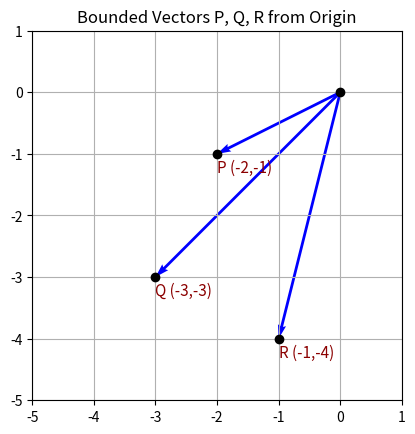
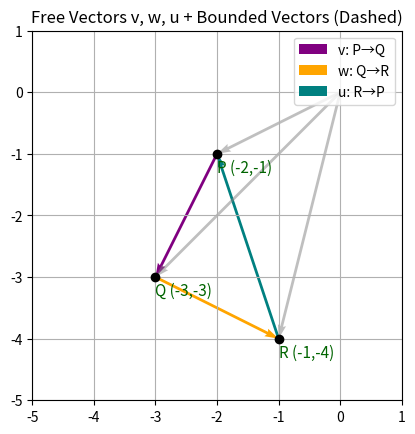
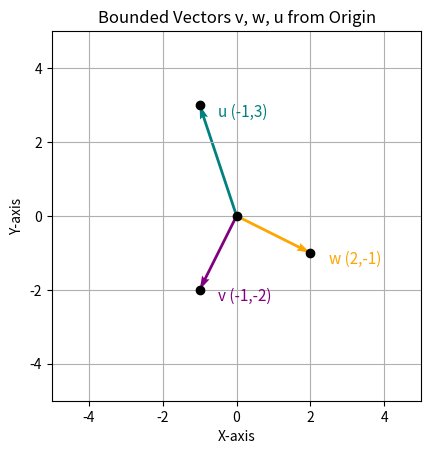

These charts were generated, in order, by the following Python code:
import matplotlib.pyplot as plt

# Define points
P = (-2, -1)
Q = (-3, -3)
R = (-1, -4)

# Define free vectors
v = (Q[0] - P[0], Q[1] - P[1])  # Q - P
w = (R[0] - Q[0], R[1] - Q[1])  # R - Q
u = (P[0] - R[0], P[1] - R[1])  # P - R

# === First Plot: Bounded Vectors from Origin ===
fig, ax1 = plt.subplots()
ax1.set_xlim(-5, 1)
ax1.set_ylim(-5, 1)
ax1.set_aspect('equal')
ax1.grid(True)

# Plot bounded vectors
for label, (x, y) in {'P': P, 'Q': Q, 'R': R}.items():
    ax1.quiver(0, 0, x, y, angles='xy', scale_units='xy', scale=1, color='blue')
    ax1.plot(x, y, 'o', color='black', markersize=6)
    ax1.text(x, y - 0.3, f'{label} ({x},{y})', fontsize=11, color='darkred')

ax1.plot(0, 0, 'ko')
ax1.set_title('Bounded Vectors P, Q, R from Origin')

# === Second Plot: Free Vectors + Bounded Vectors (Dashed) ===
fig, ax2 = plt.subplots()
ax2.set_xlim(-5, 1)
ax2.set_ylim(-5, 1)
ax2.set_aspect('equal')
ax2.grid(True)

# Draw points
for label, (x, y) in {'P': P, 'Q': Q, 'R': R}.items():
    ax2.plot(x, y, 'o', color='black', markersize=6)
    ax2.text(x, y - 0.3, f'{label} ({x},{y})', fontsize=11, color='darkgreen')

# Draw free vectors
ax2.quiver(*P, *v, angles='xy', scale_units='xy', scale=1, color='purple', label='v: P→Q')
ax2.quiver(*Q, *w, angles='xy', scale_units='xy', scale=1, color='orange', label='w: Q→R')
ax2.quiver(*R, *u, angles='xy', scale_units='xy', scale=1, color='teal', label='u: R→P')

# Draw original bounded vectors with dashed, semi-transparent style
for label, (x, y) in {'P': P, 'Q': Q, 'R': R}.items():
    ax2.quiver(0, 0, x, y, angles='xy', scale_units='xy', scale=1,
               color='gray', alpha=0.5, linestyle='dashed')

ax2.set_title('Free Vectors v, w, u + Bounded Vectors (Dashed)')
ax2.legend()


# === Third Plot: Bounded Vectors v, w, u from Origin ===
fig, ax3 = plt.subplots()
ax3.set_xlim(-5, 5)
ax3.set_ylim(-5, 5)
ax3.set_aspect('equal')
ax3.grid(True)

# Plot bounded vectors from origin
for label, (x, y), color in zip(['v', 'w', 'u'], [v, w, u], ['purple', 'orange', 'teal']):
    ax3.quiver(0, 0, x, y, angles='xy', scale_units='xy', scale=1, color=color)
    ax3.plot(x, y, 'o', color='black', markersize=6)
    ax3.text(x + 0.5, y - 0.3, f'{label} ({x},{y})', fontsize=11, color=color)

# Origin marker
ax3.plot(0, 0, 'ko')
ax3.set_title('Bounded Vectors v, w, u from Origin')
ax3.set_xlabel('X-axis')
ax3.set_ylabel('Y-axis')


plt.show()